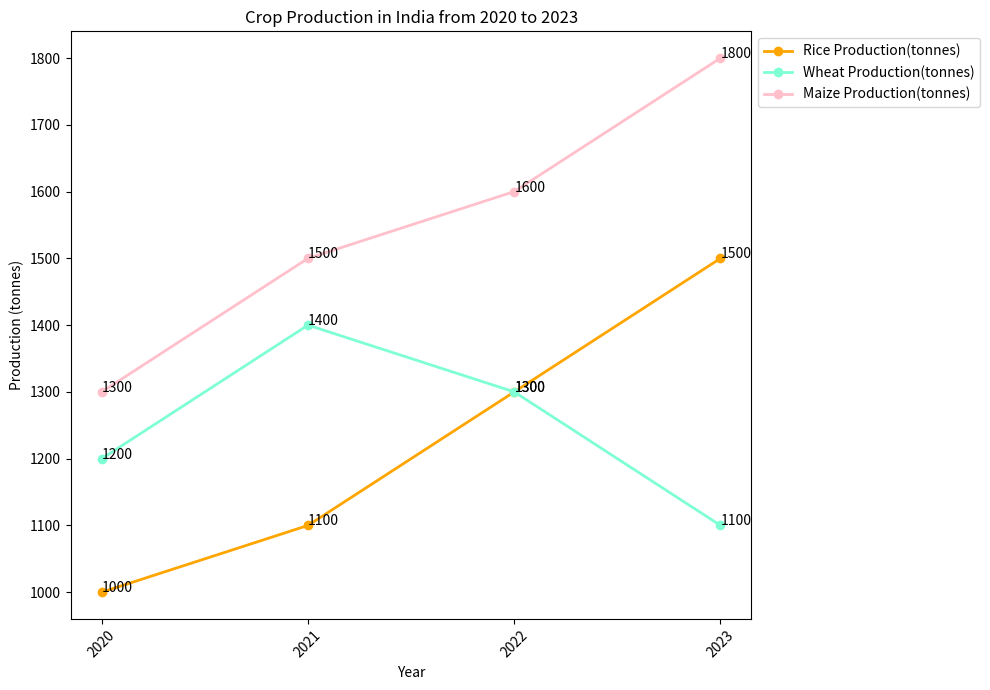

Recreate this plot in Python. (Note: this script raises an exception after producing the figure.)

import matplotlib.pyplot as plt
plt.figure(figsize=(10,7))
Year = [2020, 2021, 2022, 2023]
Rice = [1000, 1100, 1300, 1500]
Wheat = [1200, 1400, 1300, 1100]
Maize = [1300, 1500, 1600, 1800]
plt.plot(Year, Rice, color='#FFA500', linewidth=2, marker='o', label='Rice Production(tonnes)')
plt.plot(Year, Wheat, color='#7FFFD4', linewidth=2, marker='o', label='Wheat Production(tonnes)')
plt.plot(Year, Maize, color='#FFC0CB', linewidth=2, marker='o', label='Maize Production(tonnes)')
plt.xticks(Year, Year, rotation=45)
plt.xlabel('Year')
plt.ylabel('Production (tonnes)')
plt.title('Crop Production in India from 2020 to 2023')
plt.legend(loc='upper left', bbox_to_anchor=(1,1))
for x, y in zip(Year, Rice):
    plt.annotate(str(y), xy=(x, y))
for x, y in zip(Year, Wheat):
    plt.annotate(str(y), xy=(x, y))
for x, y in zip(Year, Maize):
    plt.annotate(str(y), xy=(x, y))
plt.tight_layout()
plt.savefig('line chart/png/507.png')
plt.clf()
